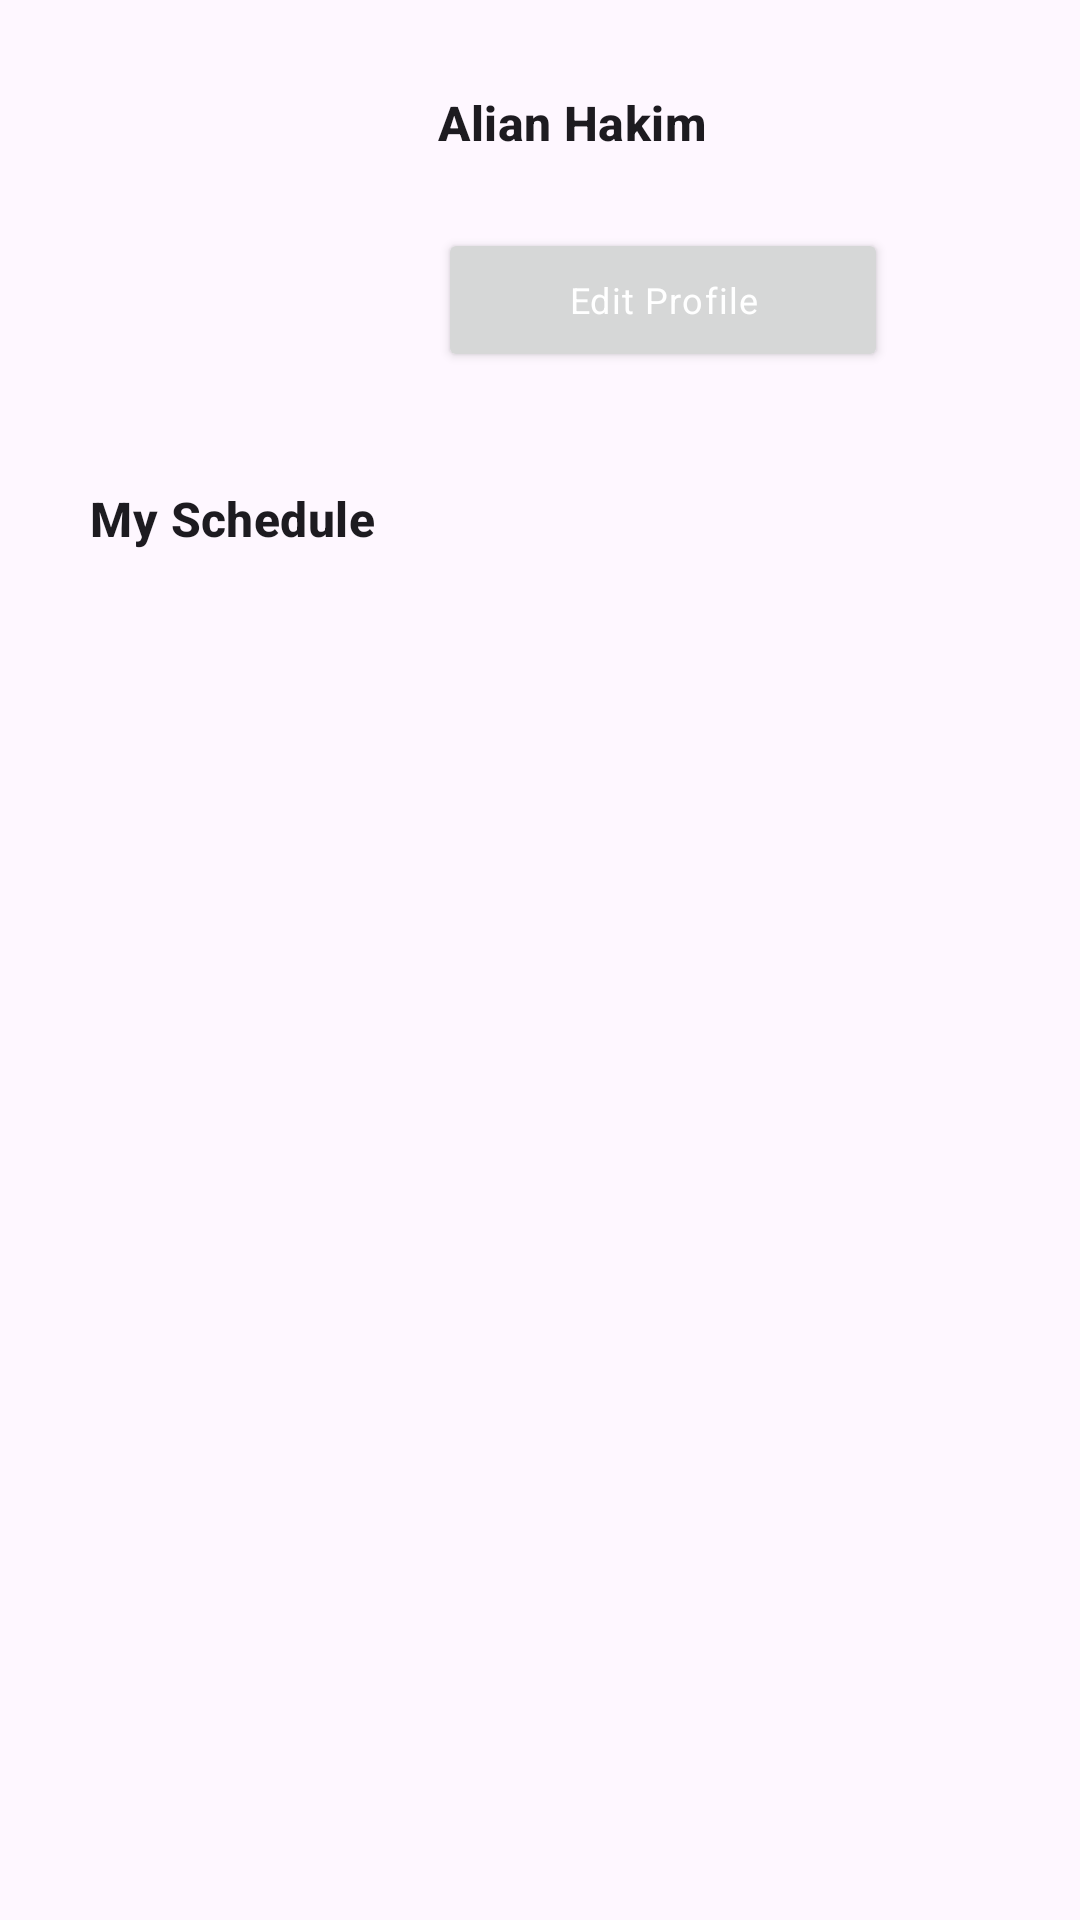

Produce the Android XML layout that renders to this screen, including the resource entries it uses.
<!-- AndroidManifest.xml: application theme Theme.ScheTime -->
<!-- res/layout/fragment_profile.xml -->
<androidx.constraintlayout.widget.ConstraintLayout xmlns:android="http://schemas.android.com/apk/res/android"
    xmlns:app="http://schemas.android.com/apk/res-auto"
    xmlns:tools="http://schemas.android.com/tools"
    android:layout_width="match_parent"
    android:layout_height="match_parent"
    android:padding="30dp"
    tools:context="com.alian.schetime.ui.fragments.ProfileFragment">

    <ImageView
        android:id="@+id/image_view_user"
        android:layout_width="100dp"
        android:layout_height="100dp"
        android:contentDescription="@string/image_content_desc"
        android:scaleType="centerCrop"
        app:layout_constraintStart_toStartOf="parent"
        app:layout_constraintTop_toTopOf="parent" />

    <TextView
        android:id="@+id/text_view_user_name"
        style="@style/TextAppearance.Material3.TitleMedium"
        android:layout_width="wrap_content"
        android:layout_height="wrap_content"
        android:layout_marginStart="16dp"
        android:text="@string/label_profile_name_example"
        android:textStyle="bold"
        app:layout_constraintStart_toEndOf="@+id/image_view_user"
        app:layout_constraintTop_toTopOf="@+id/image_view_user" />

    <TextView
        android:id="@+id/text_view_job_title"
        style="@style/TextAppearance.Material3.BodySmall"
        android:layout_width="wrap_content"
        android:layout_height="wrap_content"
        app:layout_constraintStart_toStartOf="@+id/text_view_user_name"
        app:layout_constraintTop_toBottomOf="@+id/text_view_user_name" />

    <ImageButton
        android:id="@+id/image_view_menu"
        android:layout_width="30dp"
        android:layout_height="30dp"
        android:background="@android:color/transparent"
        android:clickable="true"
        android:contentDescription="@string/image_content_desc"
        android:src="@drawable/ic_menu"
        app:layout_constraintEnd_toEndOf="@+id/recycler_view"
        app:layout_constraintTop_toTopOf="@+id/text_view_user_name" />

    <Button
        android:id="@+id/button_edit_profile"
        style="@style/TextAppearance.Material3.BodySmall"
        android:layout_width="150dp"
        android:layout_height="wrap_content"
        android:layout_marginTop="8dp"
        android:text="@string/label_edit_profile"
        android:textColor="@color/white"
        app:layout_constraintStart_toStartOf="@+id/text_view_user_name"
        app:layout_constraintTop_toBottomOf="@+id/text_view_job_title" />

    <TextView
        android:id="@+id/text_view_my_schedule"
        style="@style/TextAppearance.Material3.TitleMedium"
        android:layout_width="wrap_content"
        android:layout_height="wrap_content"
        android:layout_marginTop="32dp"
        android:text="@string/label_my_schedule"
        android:textStyle="bold"
        app:layout_constraintStart_toStartOf="@+id/image_view_user"
        app:layout_constraintTop_toBottomOf="@+id/image_view_user" />

    <androidx.recyclerview.widget.RecyclerView
        android:id="@+id/recycler_view"
        android:layout_width="match_parent"
        android:layout_height="0dp"
        android:layout_marginTop="8dp"
        app:layout_constraintBottom_toBottomOf="parent"
        app:layout_constraintEnd_toEndOf="parent"
        app:layout_constraintHorizontal_bias="0.5"
        app:layout_constraintStart_toStartOf="parent"
        app:layout_constraintTop_toBottomOf="@+id/text_view_my_schedule"
        tools:listitem="@layout/my_item_note" />
</androidx.constraintlayout.widget.ConstraintLayout>
<!-- res/layout/my_item_note.xml (included above) -->
<?xml version="1.0" encoding="utf-8"?>
<androidx.cardview.widget.CardView xmlns:android="http://schemas.android.com/apk/res/android"
    xmlns:app="http://schemas.android.com/apk/res-auto"
    xmlns:tools="http://schemas.android.com/tools"
    android:layout_width="match_parent"
    android:layout_height="wrap_content"
    android:layout_margin="10dp"
    android:background="@color/white"
    android:clickable="true"
    android:foreground="?android:attr/selectableItemBackground"
    app:cardCornerRadius="10dp"
    app:cardElevation="10dp">

    <androidx.constraintlayout.widget.ConstraintLayout
        android:layout_width="match_parent"
        android:layout_height="wrap_content"
        android:padding="20dp">

        <View
            android:id="@+id/view"
            android:layout_width="10dp"
            android:layout_height="0dp"
            android:background="@color/custom_blue"
            app:layout_constraintBottom_toBottomOf="parent"
            app:layout_constraintStart_toStartOf="parent"
            app:layout_constraintTop_toTopOf="@+id/text_view_target_time" />

        <TextView
            android:id="@+id/text_view_target_time"
            android:layout_width="wrap_content"
            android:layout_height="wrap_content"
            android:layout_marginStart="8dp"
            android:text="09.30 am"
            android:textColor="@color/custom_green"
            android:textStyle="bold"
            app:layout_constraintStart_toEndOf="@+id/view"
            app:layout_constraintTop_toTopOf="parent" />

        <TextView
            android:id="@+id/text_view_title"
            android:layout_width="0dp"
            android:layout_height="wrap_content"
            android:layout_marginEnd="8dp"
            android:ellipsize="end"
            android:maxLines="1"
            android:text="Promotional Meeting"
            app:layout_constraintEnd_toStartOf="@+id/check_box_done"
            app:layout_constraintStart_toStartOf="@+id/text_view_target_time"
            app:layout_constraintTop_toBottomOf="@+id/text_view_target_time" />

        <CheckBox
            android:id="@+id/check_box_done"
            android:layout_width="wrap_content"
            android:layout_height="match_parent"
            android:checked="false"
            app:layout_constraintBottom_toBottomOf="parent"
            app:layout_constraintEnd_toEndOf="parent"
            app:layout_constraintTop_toTopOf="parent" />

    </androidx.constraintlayout.widget.ConstraintLayout>

</androidx.cardview.widget.CardView>
<!-- resources referenced by this layout -->
<resources>
  <color name="custom_blue">#4F7CAC</color>
  <color name="custom_green">#2A9D8F</color>
  <color name="white">#FFFFFFFF</color>
  <string name="image_content_desc">image content desc</string>
  <string name="label_edit_profile">Edit Profile</string>
  <string name="label_my_schedule">My Schedule</string>
  <string name="label_profile_name_example">Alian Hakim</string>
  <style name="Theme.ScheTime" parent="Theme.Material3.DayNight.NoActionBar">
          
          <item name="colorPrimary">@color/purple_200</item>
          <item name="colorPrimaryVariant">@color/purple_700</item>
          <item name="colorOnPrimary">@color/black</item>
          
          <item name="colorSecondary">@color/teal_200</item>
          <item name="colorSecondaryVariant">@color/teal_700</item>
          <item name="colorOnSecondary">@color/black</item>
          
      </style>
  <color name="purple_200">#FFBB86FC</color>
  <color name="purple_700">#FF3700B3</color>
  <color name="black">#FF000000</color>
  <color name="teal_200">#FF03DAC5</color>
  <color name="teal_700">#FF018786</color>
</resources>
